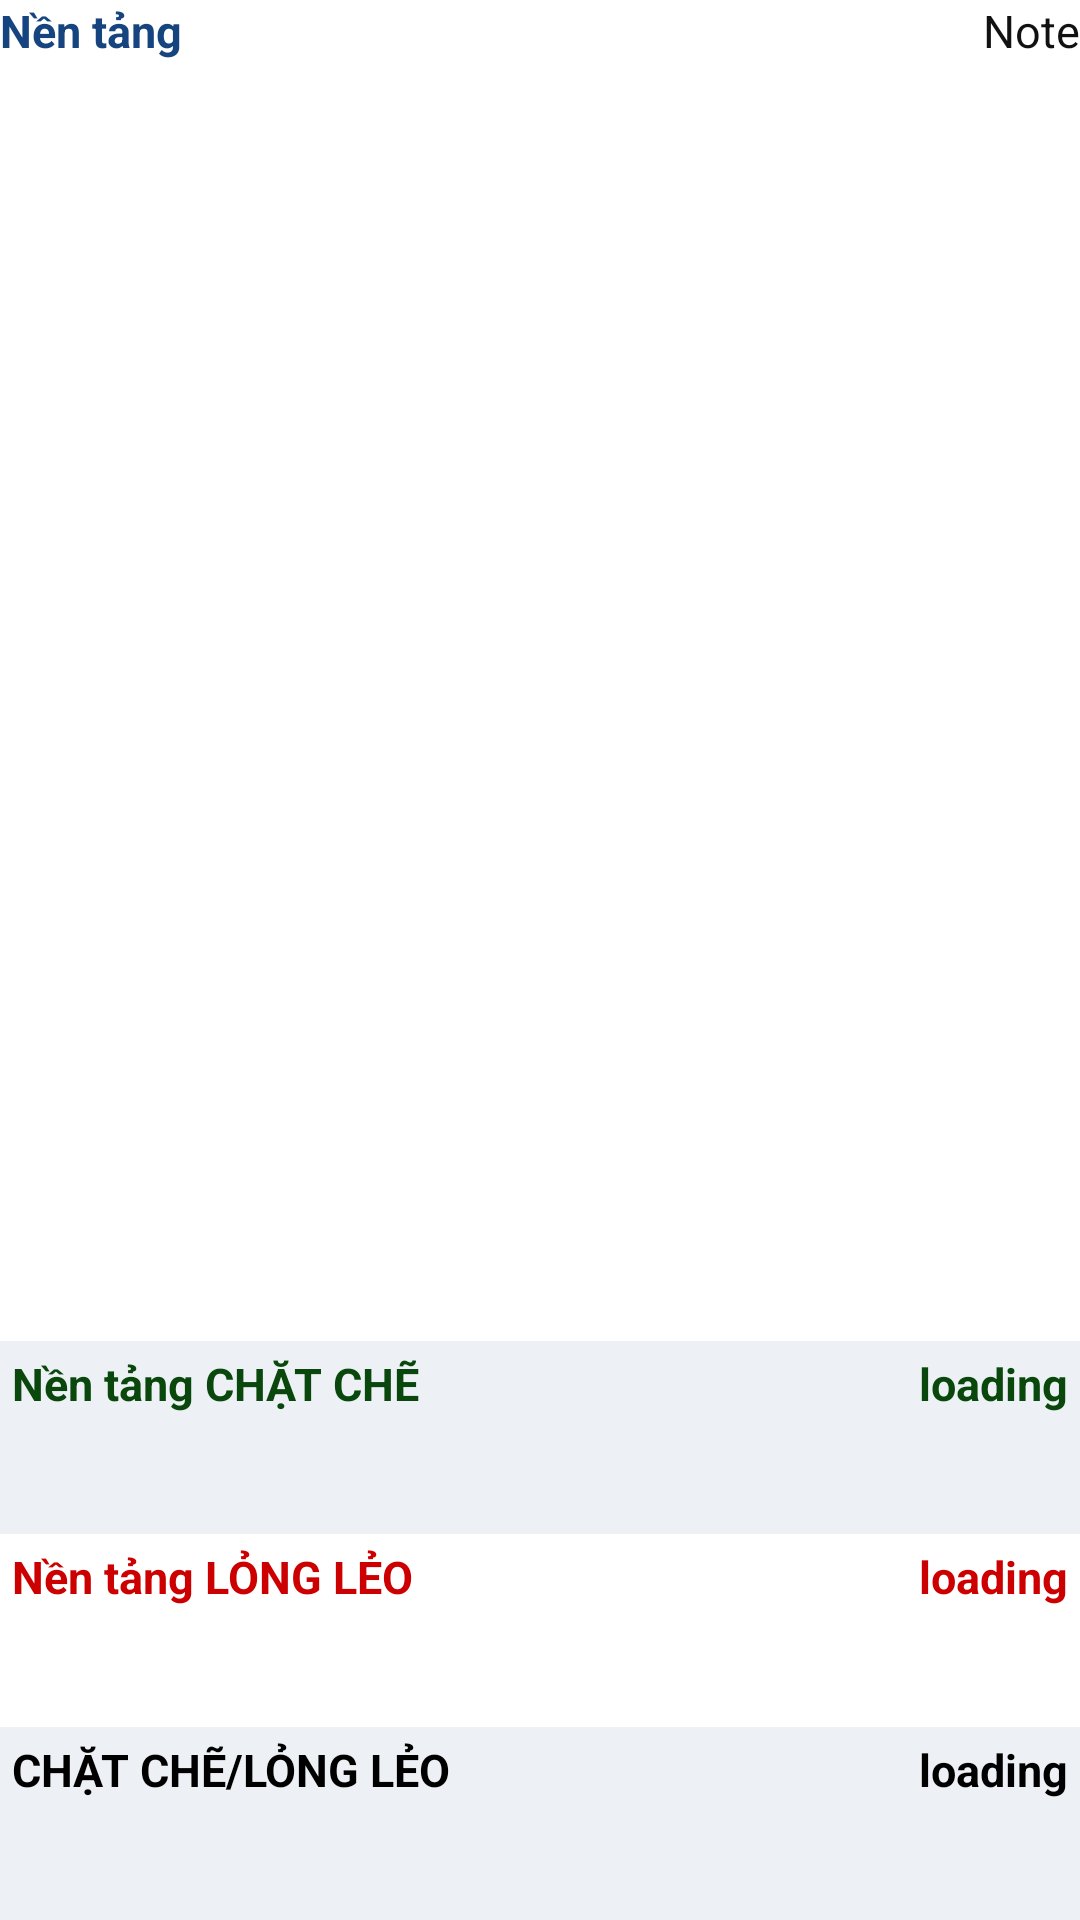

Layout XML and referenced resources for this Android screen:
<!-- AndroidManifest.xml: application theme Theme.FinboxAppWidget -->
<!-- res/layout/overview_app_widget.xml -->
<LinearLayout xmlns:android="http://schemas.android.com/apk/res/android"
    android:layout_width="match_parent"
    android:layout_height="match_parent"
    android:orientation="vertical"
    android:weightSum="10"
    android:background="@color/widget_overview_light_background">



    <LinearLayout
        android:layout_width="match_parent"
        android:layout_height="wrap_content"
        android:orientation="horizontal"
        android:layout_weight="1"
        android:layout_marginBottom="15dp"
        android:weightSum="2">
        <TextView
            android:layout_width="wrap_content"
            android:layout_height="wrap_content"
            android:layout_weight="1"
            android:text="Nền tảng"
            android:textSize="@dimen/widget_overview_text_size"
            android:textColor="#16447f"
            android:textStyle="bold"
            android:gravity="left">
        </TextView>
        <TextView
            android:id="@+id/txtNote"
            android:layout_width="wrap_content"
            android:layout_height="wrap_content"
            android:layout_weight="1"
            android:text="Note"
            android:textSize="@dimen/widget_overview_text_size"
            android:textColor="#111"
            android:textStyle="normal"
            android:gravity="right">
        </TextView>
    </LinearLayout>


    <LinearLayout
        android:layout_width="match_parent"
        android:layout_height="wrap_content"
        android:layout_weight="5"
        android:gravity="center"
        android:background="@android:color/transparent">
        <ImageView
            android:id="@+id/imageView"
            android:layout_width="wrap_content"
            android:background="@android:color/transparent"
            android:layout_height="250dp" />

    </LinearLayout>


    <LinearLayout
        android:layout_width="match_parent"
        android:layout_height="wrap_content"
        android:orientation="vertical"
        android:weightSum="3"
        android:layout_weight="4">
        <LinearLayout
            android:layout_width="match_parent"
            android:layout_height="wrap_content"
            android:orientation="horizontal"
            android:layout_weight="1"
            android:weightSum="7"
            android:background="@color/widget_overview_odd_row_background">
            <TextView
                android:id="@+id/appwidget_lblIncrease"
                android:layout_width="wrap_content"
                android:layout_height="wrap_content"
                android:layout_weight="5"
                android:layout_marginStart="4dp"
                android:layout_marginTop="4dp"
                android:layout_marginEnd="4dp"
                android:layout_marginBottom="4dp"
                android:contentDescription="@string/appwidget_text"
                android:text="Nền tảng CHẶT CHẼ"
                android:background="@color/widget_overview_odd_row_background"
                android:textStyle="bold"
                android:textColor="@color/widget_overview_positive"
                android:textSize="@dimen/widget_overview_text_size"/>
            <TextView
                android:id="@+id/appwidget_txtIncrease"
                android:layout_width="wrap_content"
                android:layout_height="wrap_content"
                android:layout_weight="2"
                android:layout_marginStart="4dp"
                android:layout_marginTop="4dp"
                android:layout_marginEnd="4dp"
                android:layout_marginBottom="4dp"
                android:contentDescription="@string/appwidget_text"
                android:text="loading"
                android:background="@color/widget_overview_odd_row_background"
                android:gravity="right"
                android:textStyle="bold"
                android:textColor="@color/widget_overview_positive"
                android:textSize="@dimen/widget_overview_text_size"/>
        </LinearLayout>

        <LinearLayout
            android:layout_width="match_parent"
            android:layout_height="wrap_content"
            android:orientation="horizontal"
            android:layout_weight="1"
            android:weightSum="7"
            android:background="#fff">
            <TextView
                android:id="@+id/appwidget_lblNormal"
                android:layout_width="wrap_content"
                android:layout_height="wrap_content"
                android:layout_weight="5"
                android:layout_centerInParent="true"
                android:layout_marginStart="4dp"
                android:layout_marginTop="4dp"
                android:layout_marginEnd="4dp"
                android:layout_marginBottom="4dp"
                android:text="Nền tảng LỎNG LẺO"
                android:background="#fff"
                android:textColor="@color/widget_overview_negative"
                android:textStyle="bold"
                android:textSize="@dimen/widget_overview_text_size"/>
            <TextView
                android:id="@+id/appwidget_txtNormal"
                android:layout_width="wrap_content"
                android:layout_height="wrap_content"
                android:layout_weight="2"
                android:layout_centerInParent="true"
                android:layout_marginStart="4dp"
                android:layout_marginTop="4dp"
                android:layout_marginEnd="4dp"
                android:layout_marginBottom="4dp"
                android:text="loading"
                android:background="#fff"
                android:textStyle="bold"
                android:gravity="right"
                android:textColor="@color/widget_overview_negative"
                android:textSize="@dimen/widget_overview_text_size"/>
        </LinearLayout>

        <LinearLayout
            android:layout_width="match_parent"
            android:layout_height="wrap_content"
            android:orientation="horizontal"
            android:layout_weight="1"
            android:weightSum="7"
            android:background="@color/widget_overview_odd_row_background">
            <TextView
                android:id="@+id/appwidget_lblDecrease"
                android:layout_width="wrap_content"
                android:layout_height="wrap_content"
                android:layout_weight="5"
                android:layout_centerInParent="true"
                android:layout_marginStart="4dp"
                android:layout_marginTop="4dp"
                android:layout_marginEnd="4dp"
                android:layout_marginBottom="4dp"
                android:text="CHẶT CHẼ/LỎNG LẺO"
                android:background="@color/widget_overview_odd_row_background"
                android:textStyle="bold"
                android:textColor="#000"
                android:textSize="@dimen/widget_overview_text_size"/>
            <TextView
                android:id="@+id/appwidget_txtDecrease"
                android:layout_width="wrap_content"
                android:layout_height="wrap_content"
                android:layout_weight="2"
                android:layout_marginStart="4dp"
                android:layout_marginTop="4dp"
                android:layout_marginEnd="4dp"
                android:layout_marginBottom="4dp"
                android:text="loading"
                android:background="@color/widget_overview_odd_row_background"
                android:textStyle="bold"
                android:gravity="right"
                android:textColor="#000"
                android:textSize="@dimen/widget_overview_text_size"/>
        </LinearLayout>
    </LinearLayout>


</LinearLayout>
<!-- resources referenced by this layout -->
<resources>
  <color name="widget_overview_light_background">#fff</color>
  <color name="widget_overview_negative">#cc0000</color>
  <color name="widget_overview_odd_row_background">#edf1f5</color>
  <color name="widget_overview_positive">#09470C</color>
  <dimen name="widget_overview_text_size">15sp</dimen>
  <style name="Theme.FinboxAppWidget" parent="Theme.MaterialComponents.DayNight.DarkActionBar">
          
          <item name="colorPrimary">@color/primary_color</item>
          <item name="colorPrimaryVariant">@color/purple_700</item>
          <item name="colorOnPrimary">@color/white</item>
          
          <item name="colorSecondary">@color/teal_200</item>
          <item name="colorSecondaryVariant">@color/teal_700</item>
          <item name="colorOnSecondary">@color/black</item>
          
          <item name="android:statusBarColor" tools:targetApi="l">?attr/colorPrimaryVariant</item>
          
      </style>
  <color name="primary_color">#16447F</color>
  <color name="purple_700">#FF3700B3</color>
  <color name="white">#FFFFFFFF</color>
  <color name="teal_200">#FF03DAC5</color>
  <color name="teal_700">#FF018786</color>
  <color name="black">#FF000000</color>
</resources>
